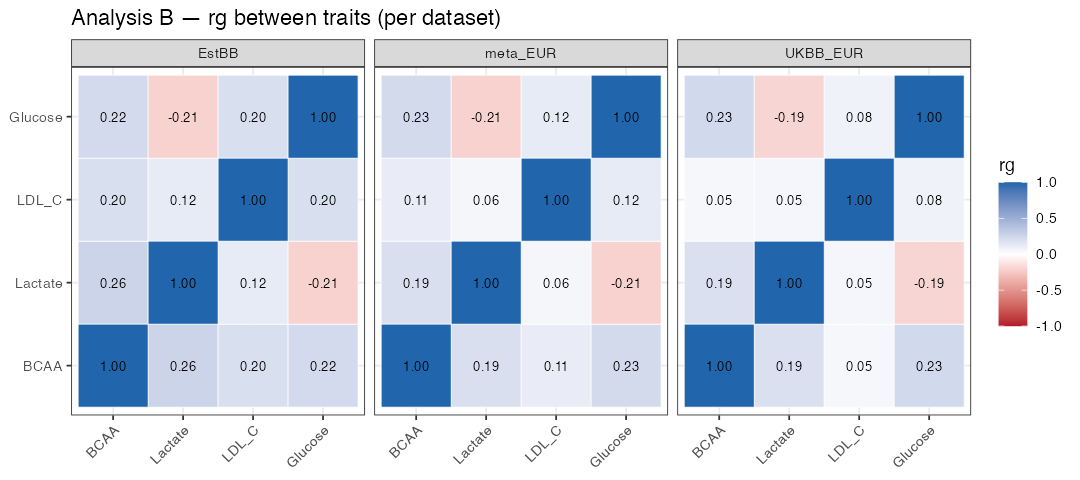

The data file committed next to this chart (first rows):
p1	p2	rg	se	z	p	h2_obs	h2_obs_se	h2_int	h2_int_se	gcov_int	gcov_int_se	dataset	tr1	tr2
BCAA.EstBB	Lactate.EstBB	0.2635	0.0636	4.146	3.391e-05	0.0264	0.0038	1.077	0.0109	0.1634	0.006	EstBB	BCAA	Lactate
BCAA.EstBB	LDL_C.EstBB	0.1957	0.0688	2.845	0.004448	0.0942	0.0511	1.336	0.2096	0.1109	0.0092	EstBB	BCAA	LDL_C
BCAA.EstBB	Glucose.EstBB	0.2236	0.0592	3.776	0.0001597	0.0339	0.0054	1.044	0.0099	0.0665	0.006	EstBB	BCAA	Glucose
Lactate.EstBB	LDL_C.EstBB	0.1195	0.071	1.683	0.0924	0.0942	0.0511	1.336	0.2096	0.0993	0.0082	EstBB	Lactate	LDL_C
Lactate.EstBB	Glucose.EstBB	-0.2087	0.0829	-2.517	0.0118	0.0339	0.0054	1.044	0.0099	-0.507	0.0088	EstBB	Lactate	Glucose
LDL_C.EstBB	Glucose.EstBB	0.1958	0.0828	2.364	0.0181	0.0339	0.0054	1.044	0.0099	0.0278	0.0084	EstBB	LDL_C	Glucose
BCAA.UKBB_EUR	Lactate.UKBB_EUR	0.1893	0.0363	5.21	1.8832e-07	0.046	0.0037	1.07	0.0192	0.1141	0.008	UKBB_EUR	BCAA	Lactate
BCAA.UKBB_EUR	LDL_C.UKBB_EUR	0.0488	0.0514	0.9507	0.3418	0.0704	0.029	1.317	0.2439	0.101	0.0205	UKBB_EUR	BCAA	LDL_C
BCAA.UKBB_EUR	Glucose.UKBB_EUR	0.2313	0.0297	7.776	7.5142e-15	0.0624	0.0082	1.074	0.0217	0.2494	0.0073	UKBB_EUR	BCAA	Glucose
Lactate.UKBB_EUR	LDL_C.UKBB_EUR	0.0536	0.0551	0.9732	0.3304	0.0704	0.029	1.317	0.2439	0.0854	0.0166	UKBB_EUR	Lactate	LDL_C
Lactate.UKBB_EUR	Glucose.UKBB_EUR	-0.1942	0.0393	-4.938	7.8843e-07	0.0624	0.0082	1.074	0.0217	-0.3485	0.0153	UKBB_EUR	Lactate	Glucose
LDL_C.UKBB_EUR	Glucose.UKBB_EUR	0.0782	0.0418	1.872	0.0612	0.0624	0.0082	1.074	0.0217	0.0399	0.0073	UKBB_EUR	LDL_C	Glucose
BCAA.meta_EUR	Lactate.meta_EUR	0.1949	0.0344	5.672	1.4093e-08	0.0378	0.0029	1.089	0.0242	0.132	0.0086	meta_EUR	BCAA	Lactate
BCAA.meta_EUR	LDL_C.meta_EUR	0.1125	0.0464	2.422	0.01542	0.0819	0.025	1.425	0.3021	0.0972	0.0205	meta_EUR	BCAA	LDL_C
BCAA.meta_EUR	Glucose.meta_EUR	0.2283	0.0284	8.024	1.0205e-15	0.0503	0.0063	1.081	0.0254	0.2011	0.0078	meta_EUR	BCAA	Glucose
Lactate.meta_EUR	LDL_C.meta_EUR	0.0567	0.0429	1.321	0.1865	0.0819	0.025	1.425	0.3021	0.0885	0.0142	meta_EUR	Lactate	LDL_C
Lactate.meta_EUR	Glucose.meta_EUR	-0.2066	0.0412	-5.012	5.3988e-07	0.0503	0.0063	1.081	0.0254	-0.4087	0.0197	meta_EUR	Lactate	Glucose
LDL_C.meta_EUR	Glucose.meta_EUR	0.1195	0.0416	2.876	0.004	0.0503	0.0063	1.081	0.0254	0.0298	0.0093	meta_EUR	LDL_C	Glucose
